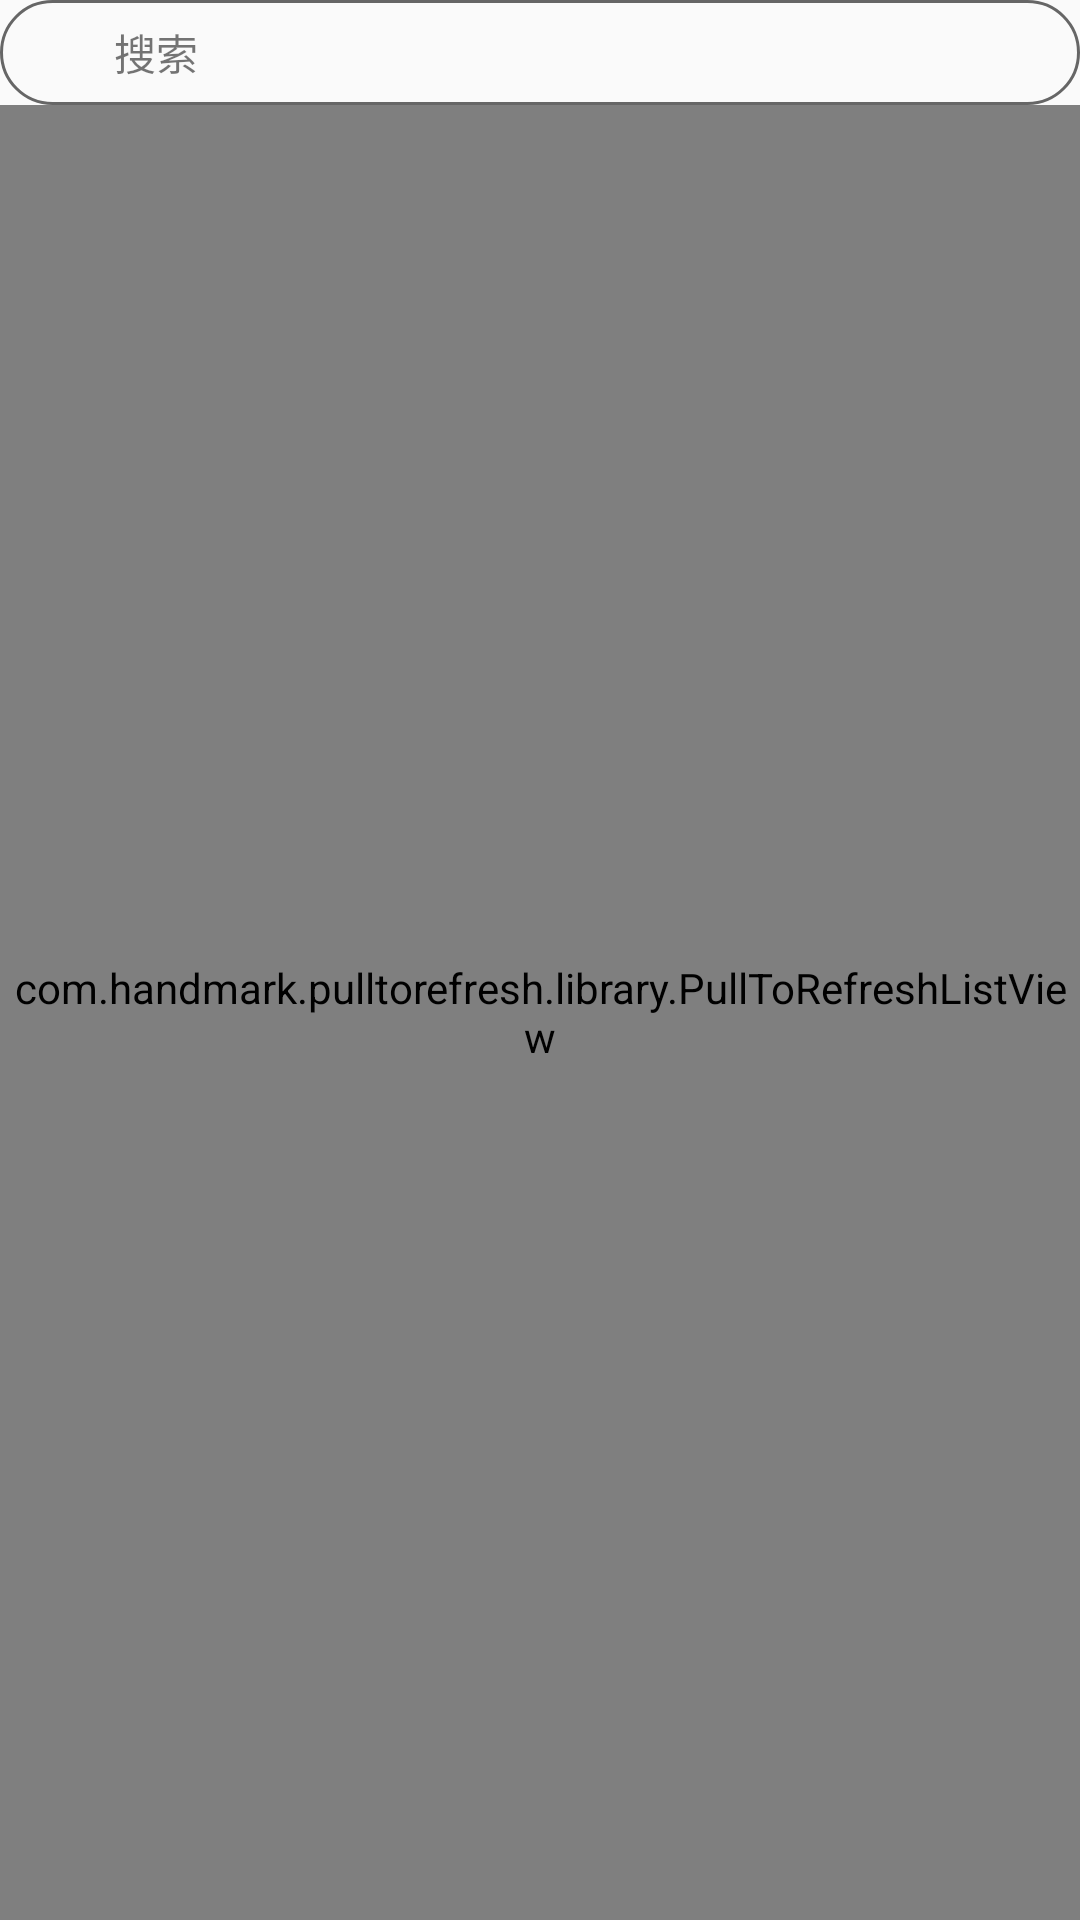

Layout XML and referenced resources for this Android screen:
<!-- AndroidManifest.xml: application theme AppTheme -->
<!-- res/layout/fragment_huiyuan_son.xml -->
<?xml version="1.0" encoding="utf-8"?>
<LinearLayout xmlns:android="http://schemas.android.com/apk/res/android"
    xmlns:app="http://schemas.android.com/apk/res-auto"
    android:layout_width="match_parent"
    android:layout_height="match_parent"
    android:orientation="vertical">

    <include
        layout="@layout/search_layout" />

    <FrameLayout
        android:layout_width="match_parent"
        android:layout_height="match_parent"
        android:orientation="vertical">

        <com.handmark.pulltorefresh.library.PullToRefreshListView
            android:id="@+id/lv_content"
            android:layout_width="match_parent"
            android:layout_height="match_parent"
            android:background="@color/white"
            android:divider="@color/line"
            android:dividerHeight="7dp"
            android:scrollbars="none"
            app:ptrAnimationStyle="flip"
            app:ptrHeaderBackground="@color/transparent"
            app:ptrHeaderTextColor="@color/line" />

        <ImageView
            android:id="@+id/iv_nodata"
            android:layout_width="270dp"
            android:layout_height="300dp"
            android:layout_gravity="center_horizontal"
            android:src="@mipmap/nodata"
            android:visibility="gone" />

    </FrameLayout>
</LinearLayout>
<!-- res/layout/search_layout.xml (included above) -->
<?xml version="1.0" encoding="utf-8"?>
<LinearLayout xmlns:android="http://schemas.android.com/apk/res/android"
    android:layout_width="match_parent"
    android:layout_height="35dp"
    android:id="@+id/search"
    android:background="@drawable/bg_corner_search"
    android:gravity="center_vertical"
    android:orientation="horizontal"
    android:paddingLeft="17dp">

    <ImageView
        android:layout_width="16dp"
        android:layout_height="16dp"
        android:src="@mipmap/ic_launcher" />

    <TextView
        android:layout_width="wrap_content"
        android:layout_height="wrap_content"
        android:layout_marginLeft="5dp"
        android:text="搜索" />
</LinearLayout>
<!-- resources referenced by this layout -->
<resources>
  <color name="line">#eeeeee</color>
  <color name="transparent">#00ffffff</color>
  <color name="white">#ffffff</color>
  <!-- drawable bg_corner_search (drawable) -->
  <?xml version="1.0" encoding="utf-8"?>
  <shape xmlns:android="http://schemas.android.com/apk/res/android">
      <corners android:radius="20dp" />
      <stroke
          android:width="1dp"
          android:color="@color/content_text" />
  </shape>
  <style name="AppTheme" parent="Theme.AppCompat.Light.DarkActionBar">
          
          <item name="colorPrimary">@color/colorPrimary</item>
          <item name="colorPrimaryDark">@color/colorPrimaryDark</item>
          <item name="colorAccent">@color/colorAccent</item>
      </style>
  <color name="content_text">#666666</color>
  <color name="colorPrimary">#3F51B5</color>
  <color name="colorPrimaryDark">#303F9F</color>
  <color name="colorAccent">#FF4081</color>
</resources>
